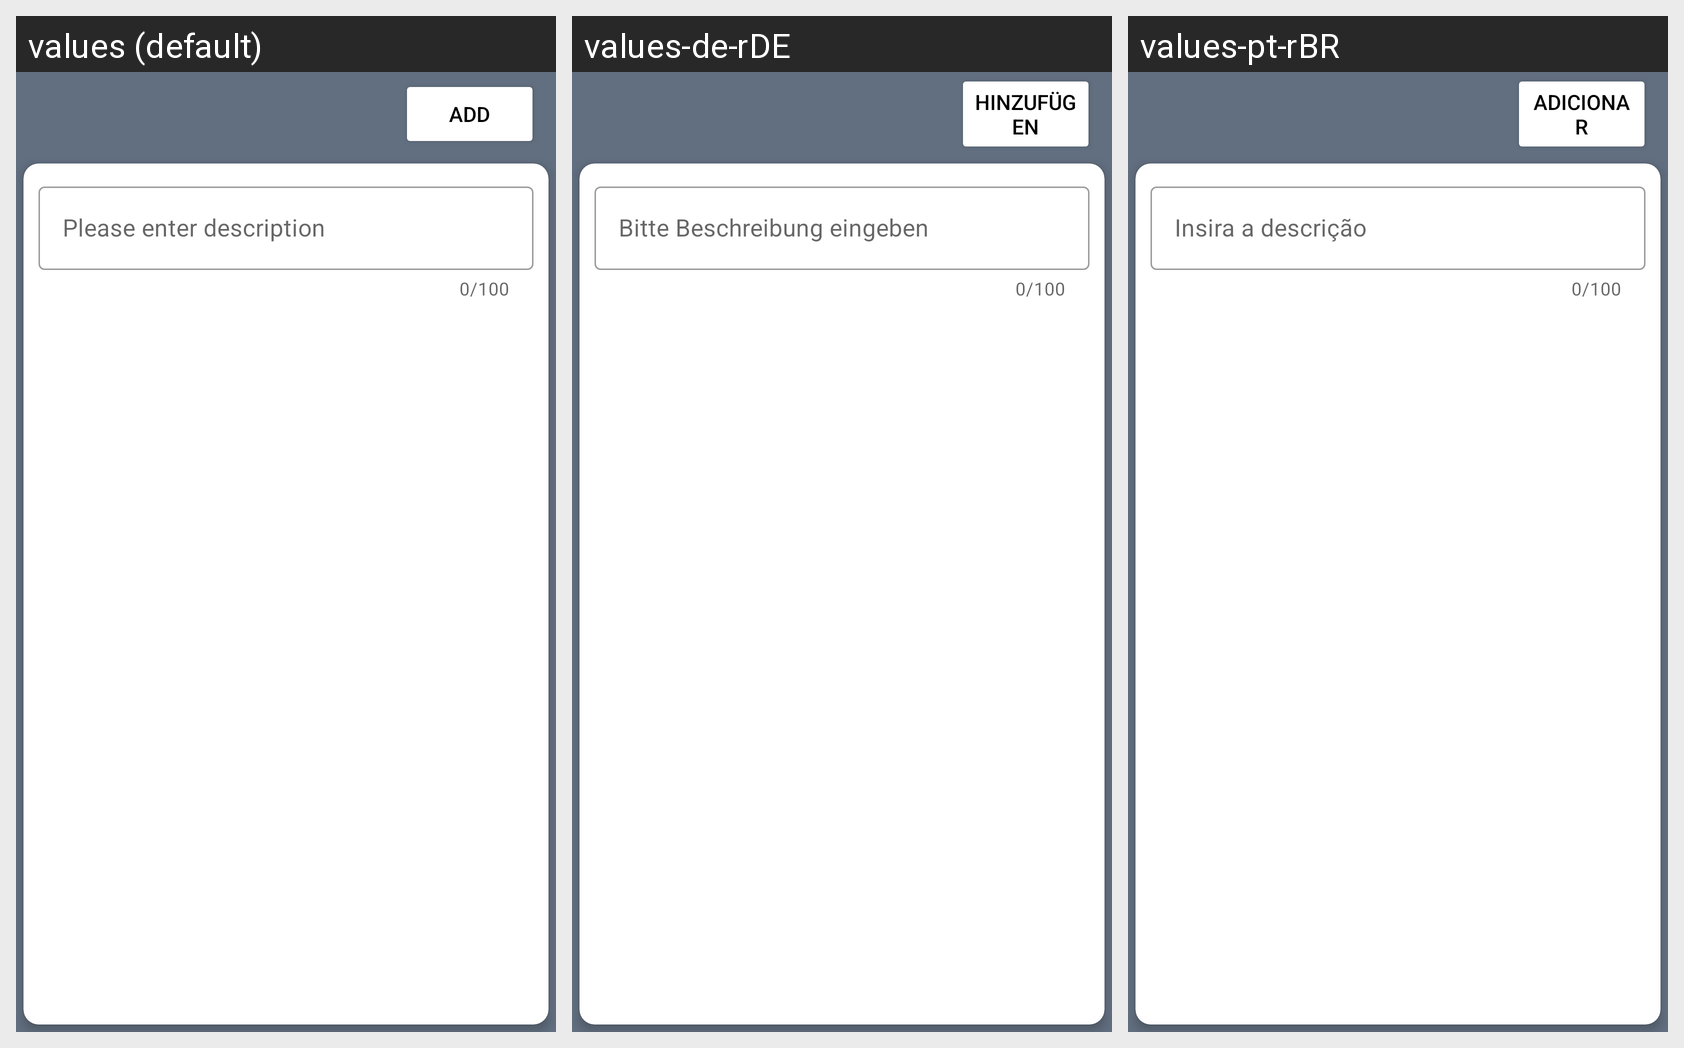

For this localized Android screen grid, give each drawn string resource with its value in every locale shown.
Android screen res/layout/activity_add_customer_note.xml rendered under 3 locales, left to right: values (default), values-de-rDE, values-pt-rBR. Device: Nexus 5 (rendered at 1080×1920; each locale shown at half size, 540×960, under a caption strip naming it); theme Theme.Main.
Other locales in the repository, not shown: values-bn-rIN, values-hi, values-ru-rBY.
Strings drawn on this screen, with the default value and each locale's value (text and hints the layout hard-codes, and strings that could not be matched under every locale, appear in the picture but are not listed):

add
  values: Add
  values-de-rDE: Hinzufügen
  values-pt-rBR: Adicionar

description
  values: Please enter description
  values-de-rDE: Bitte Beschreibung eingeben
  values-pt-rBR: Insira a descrição
